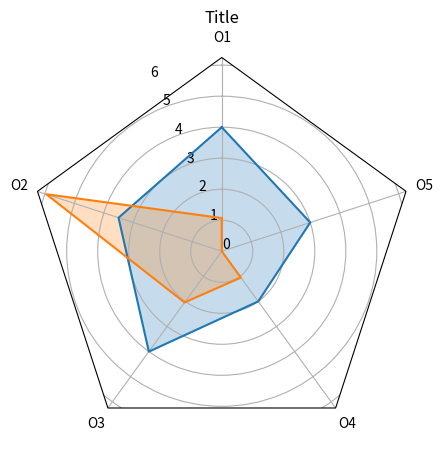

Here is the Python script that generated this plot:
import numpy as np

import matplotlib.pyplot as plt
from matplotlib.patches import Circle, RegularPolygon
from matplotlib.path import Path
from matplotlib.projections.polar import PolarAxes
from matplotlib.projections import register_projection
from matplotlib.spines import Spine
from matplotlib.transforms import Affine2D


def radar_factory(num_vars, frame='circle'):
    """Create a radar chart with `num_vars` axes.

    This function creates a RadarAxes projection and registers it.

    Parameters
    ----------
    num_vars : int
        Number of variables for radar chart.
    frame : {'circle' | 'polygon'}
        Shape of frame surrounding axes.

    """
    # calculate evenly-spaced axis angles
    theta = np.linspace(0, 2*np.pi, num_vars, endpoint=False)

    class RadarAxes(PolarAxes):

        name = 'radar'

        def __init__(self, *args, **kwargs):
            super().__init__(*args, **kwargs)
            # rotate plot such that the first axis is at the top
            self.set_theta_zero_location('N')

        def fill(self, *args, closed=True, **kwargs):
            """Override fill so that line is closed by default"""
            return super().fill(closed=closed, *args, **kwargs)

        def plot(self, *args, **kwargs):
            """Override plot so that line is closed by default"""
            lines = super().plot(*args, **kwargs)
            for line in lines:
                self._close_line(line)

        def _close_line(self, line):
            x, y = line.get_data()
            # FIXME: markers at x[0], y[0] get doubled-up
            if x[0] != x[-1]:
                x = np.concatenate((x, [x[0]]))
                y = np.concatenate((y, [y[0]]))
                line.set_data(x, y)

        def set_varlabels(self, labels):
            self.set_thetagrids(np.degrees(theta), labels)

        def _gen_axes_patch(self):
            # The Axes patch must be centered at (0.5, 0.5) and of radius 0.5
            # in axes coordinates.
            if frame == 'circle':
                return Circle((0.5, 0.5), 0.5)
            elif frame == 'polygon':
                return RegularPolygon((0.5, 0.5), num_vars, radius=0.5, edgecolor="k")
            else:
                raise ValueError("unknown value for 'frame': %s" % frame)

        def draw(self, renderer):
            """ Draw. If frame is polygon, make gridlines polygon-shaped """
            if frame == 'polygon':
                gridlines = self.yaxis.get_gridlines()
                for gl in gridlines:
                    gl.get_path()._interpolation_steps = num_vars
            super().draw(renderer)

        def _gen_axes_spines(self):
            if frame == 'circle':
                return super()._gen_axes_spines()
            elif frame == 'polygon':
                # spine_type must be 'left'/'right'/'top'/'bottom'/'circle'.
                spine = Spine(axes=self,
                              spine_type='circle',
                              path=Path.unit_regular_polygon(num_vars))
                # unit_regular_polygon gives a polygon of radius 1 centered at
                # (0, 0) but we want a polygon of radius 0.5 centered at (0.5,
                # 0.5) in axes coordinates.
                spine.set_transform(Affine2D().scale(.5).translate(.5, .5)
                                    + self.transAxes)
                return {'polar': spine}
            else:
                raise ValueError("unknown value for 'frame': %s" % frame)

    register_projection(RadarAxes)
    return theta


data = [['O1', 'O2', 'O3', 'O4', 'O5'],
        ('Title', [
                    [4, 3.5, 4, 2, 3,],
                    [1.07, 5.95, 2.04, 1.05, 0.00,],
                  ]
        )]

N = len(data[0])
theta = radar_factory(N, frame='polygon')                                     # polygon  !!!

spoke_labels = data.pop(0)
title, case_data = data[0]
fig, ax = plt.subplots(figsize=(5, 5), subplot_kw=dict(projection='radar'))
fig.subplots_adjust(top=0.85, bottom=0.05)
ax.set_rgrids([0, 1, 2.0, 3.0, 4.0, 5.0, 6])
ax.set_title(title,  position=(0.5, 1.1), ha='center')

for d in case_data:
    line = ax.plot(theta, d)
    ax.fill(theta, d,  alpha=0.25)
ax.set_varlabels(spoke_labels)

plt.show()

